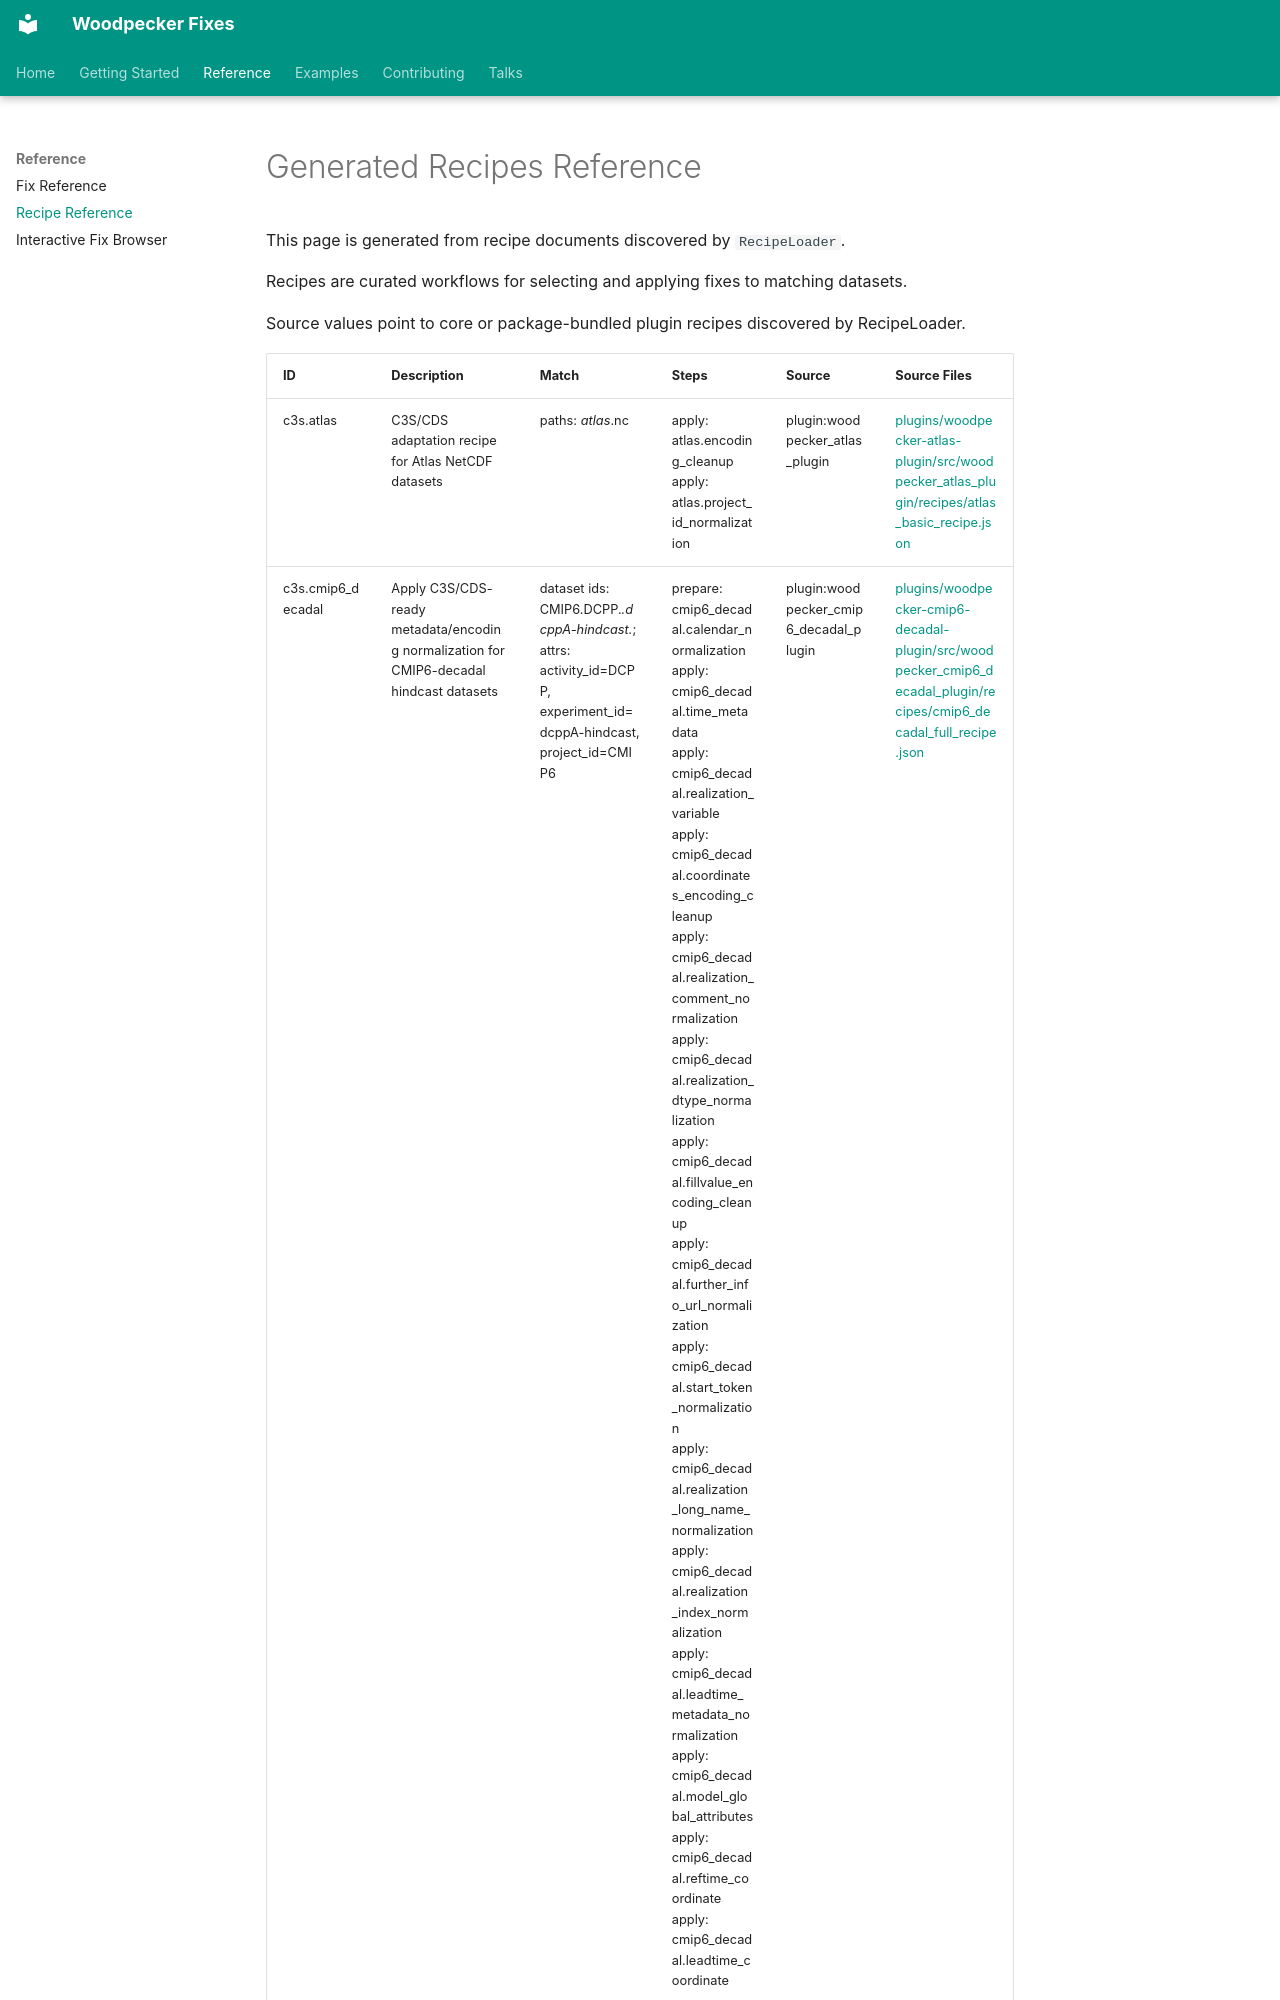

repository: roocs/woodpecker · page: recipe-reference/index.html · generator: mkdocs

# Generated Recipes Reference

This page is generated from recipe documents discovered by `RecipeLoader`.

Recipes are curated workflows for selecting and applying fixes to matching datasets.

Source values point to core or package-bundled plugin recipes discovered by RecipeLoader.
